The GitHub repository semooww/Cheetah contains a labelled image folder "CLAHE" with 4 categories: normal, cataract, glaucoma, retina disease. Examples follow, each with its label.

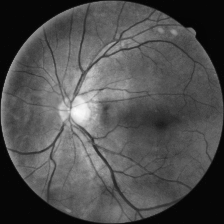
Label: normal

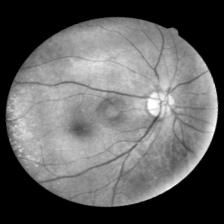
Label: retina disease

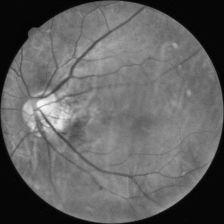
Label: cataract

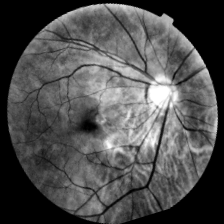
Label: normal

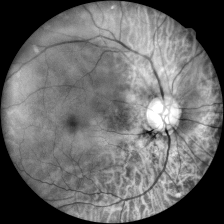
Label: glaucoma

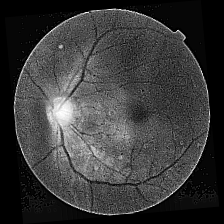
Label: cataract
